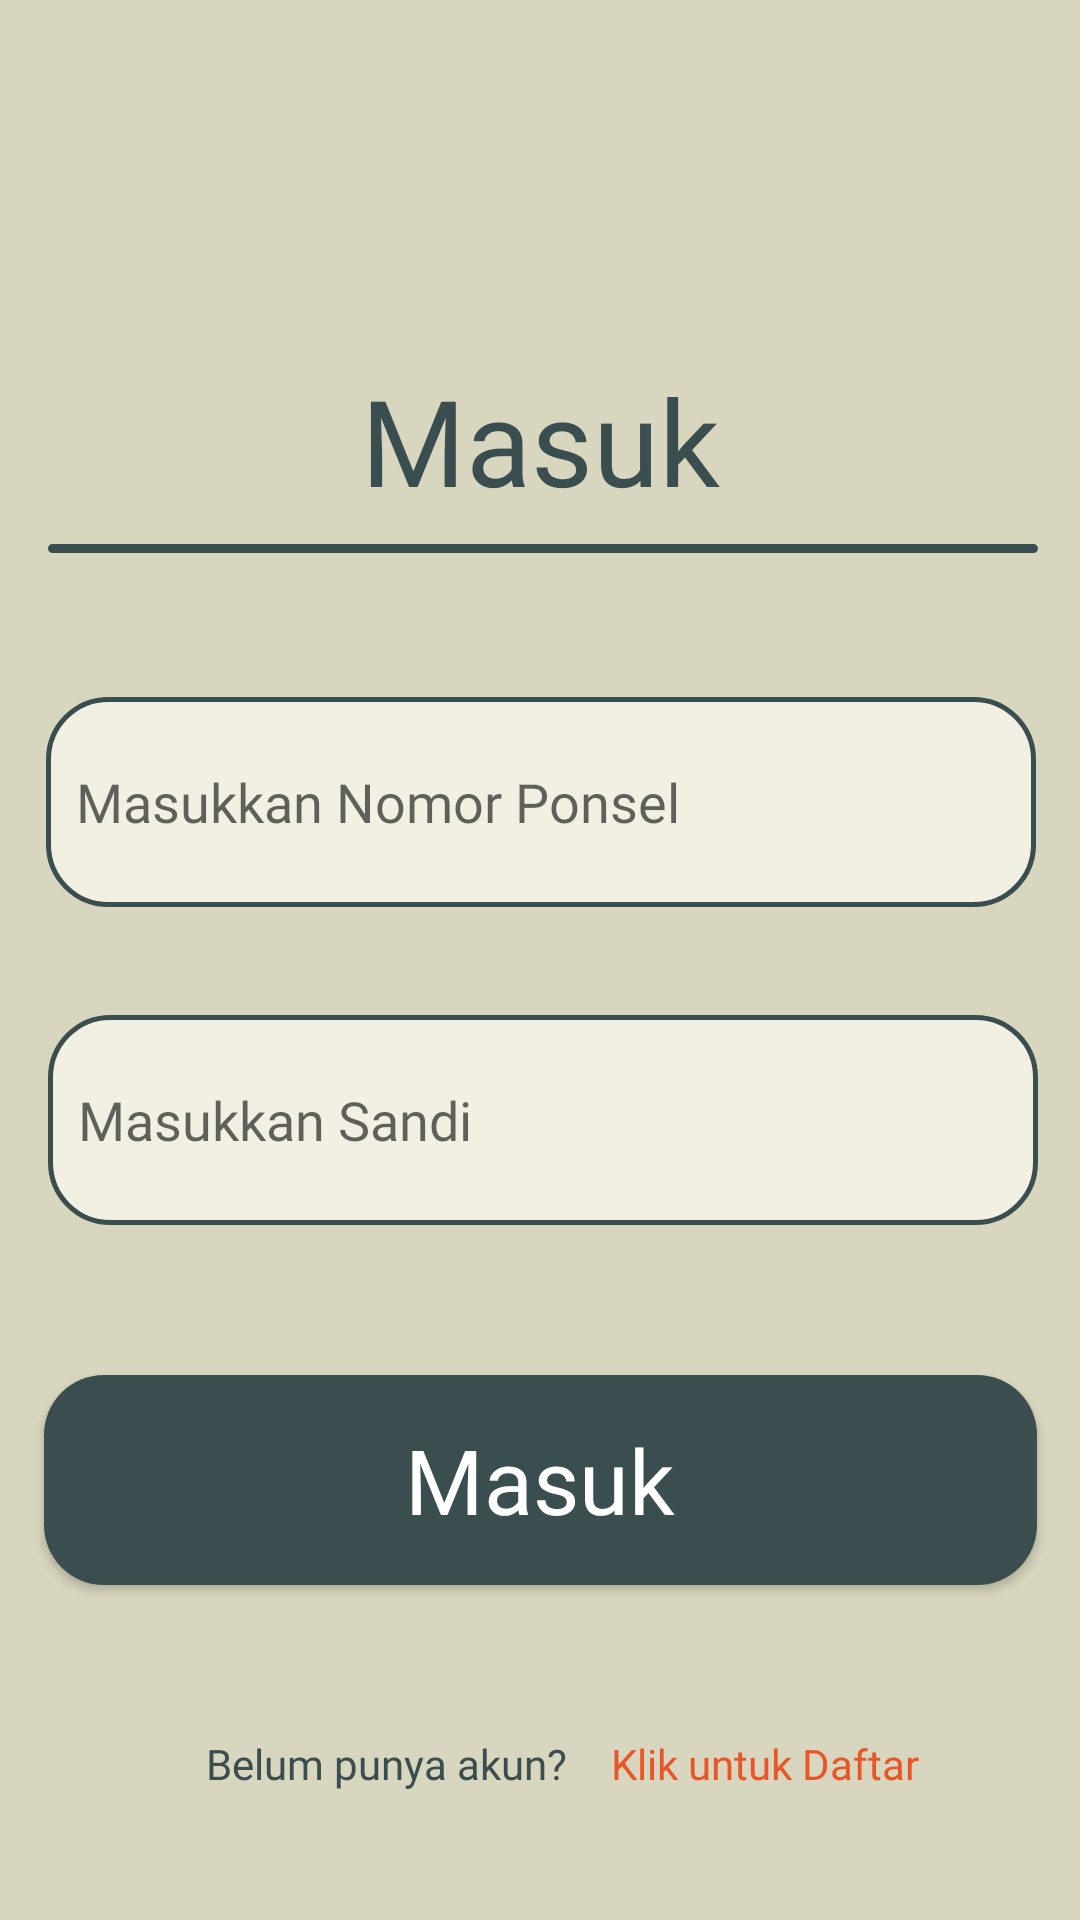

Layout XML and referenced resources for this Android screen:
<!-- AndroidManifest.xml: application theme Theme.YuLen -->
<!-- res/layout/login.xml -->
<?xml version="1.0" encoding="utf-8"?>
<androidx.constraintlayout.widget.ConstraintLayout xmlns:android="http://schemas.android.com/apk/res/android"
    xmlns:app="http://schemas.android.com/apk/res-auto"
    xmlns:tools="http://schemas.android.com/tools"
    android:layout_width="match_parent"
    android:layout_height="match_parent"
    android:background="@color/Krem"
    tools:context=".loginActivity"
 >

    <TextView
        android:id="@+id/textView"
        android:layout_width="wrap_content"
        android:layout_height="wrap_content"
        android:layout_marginTop="120dp"
        android:layout_marginBottom="8dp"
        android:fontFamily="@font/fredoka"
        android:text="@string/masuk"
        android:textColor="@color/Hijau"
        android:textSize="40sp"
        app:layout_constraintBottom_toTopOf="@+id/imageView"
        app:layout_constraintEnd_toEndOf="parent"
        app:layout_constraintStart_toStartOf="parent"
        app:layout_constraintTop_toTopOf="parent" />

    <androidx.constraintlayout.widget.Guideline
        android:id="@+id/guideline2"
        android:layout_width="wrap_content"
        android:layout_height="wrap_content"
        android:orientation="vertical"
        app:layout_constraintGuide_begin="2dp" />

    <ImageView
        android:id="@+id/imageView"
        android:layout_width="wrap_content"
        android:layout_height="wrap_content"
        android:layout_marginBottom="36dp"
        app:layout_constraintBottom_toTopOf="@+id/editTextPhone"
        app:layout_constraintEnd_toEndOf="parent"
        app:layout_constraintStart_toStartOf="@+id/guideline2"
        app:srcCompat="@drawable/hr" />

    <EditText
        android:id="@+id/editTextPhone"
        android:layout_width="wrap_content"
        android:layout_height="wrap_content"
        android:layout_marginTop="48dp"
        android:background="@drawable/form"
        android:ems="10"

        android:fontFamily="@font/fredoka"
        android:hint="@string/masukkan_nomor_ponsel"
        android:inputType="phone"
        android:paddingLeft="10dp"

        android:textColor="@color/Hijau"
        app:layout_constraintEnd_toEndOf="parent"
        app:layout_constraintHorizontal_bias="0.481"
        app:layout_constraintStart_toStartOf="@+id/guideline2"
        app:layout_constraintTop_toBottomOf="@+id/imageView" />

    <EditText
        android:id="@+id/editTextTextPassword"
        android:layout_width="wrap_content"
        android:layout_height="wrap_content"
        android:layout_marginTop="36dp"
        android:background="@drawable/form"

        android:ems="10"
        android:fontFamily="@font/fredoka"
        android:hint="@string/masukkan_sandi"
        android:inputType="textPassword"

        android:paddingLeft="10dp"
        android:textColor="@color/Hijau"
        app:layout_constraintEnd_toEndOf="parent"
        app:layout_constraintStart_toStartOf="@+id/guideline2"
        app:layout_constraintTop_toBottomOf="@+id/editTextPhone" />

    <Button
        android:id="@+id/masuk"
        android:layout_width="wrap_content"
        android:layout_height="wrap_content"
        android:layout_marginTop="50dp"
        android:background="@drawable/btn"
        android:fontFamily="@font/fredoka"
        android:text="@string/masuk"
        android:textAllCaps="false"
        android:textColor="@color/white"
        android:textSize="30dp"

        app:layout_constraintEnd_toEndOf="parent"
        app:layout_constraintStart_toStartOf="parent"
        app:layout_constraintTop_toBottomOf="@+id/editTextTextPassword" />

    <LinearLayout
        android:layout_width="wrap_content"
        android:layout_height="wrap_content"
        android:layout_marginTop="50dp"
        app:layout_constraintEnd_toEndOf="parent"
        app:layout_constraintStart_toStartOf="parent"
        app:layout_constraintTop_toBottomOf="@+id/masuk">

        <TextView
            android:id="@+id/textView3"
            android:layout_width="150dp"
            android:layout_height="wrap_content"

            android:fontFamily="@font/fredoka"
            android:text="Belum punya akun?"
            android:textAlignment="center"
            android:textColor="@color/Hijau"
            tools:layout_editor_absoluteX="64dp"
            tools:layout_editor_absoluteY="682dp" />

        <TextView
            android:id="@+id/klikDaftar"
            android:layout_width="wrap_content"
            android:layout_height="wrap_content"
            android:fontFamily="@font/fredoka"
            android:text="Klik untuk Daftar"
            android:textColor="@color/danger"
            tools:layout_editor_absoluteX="223dp"
            tools:layout_editor_absoluteY="682dp"
            android:focusable="true" />


    </LinearLayout>


</androidx.constraintlayout.widget.ConstraintLayout>
<!-- resources referenced by this layout -->
<resources>
  <color name="Hijau">#3A4E4F</color>
  <color name="Krem">#D8D6BE</color>
  <color name="danger">#E85628</color>
  <color name="white">#FFFFFFFF</color>
  <!-- drawable btn (drawable) -->
  <?xml version="1.0" encoding="utf-8"?>
  <shape xmlns:android="http://schemas.android.com/apk/res/android"
      android:shape="rectangle">
      <solid android:color="@color/Hijau"/>
      <corners android:radius="20dp"/>
  <size android:width="331dp" android:height="70dp"/>
  </shape>
  <!-- drawable form (drawable) -->
  <?xml version="1.0" encoding="utf-8"?>
  <shape xmlns:android="http://schemas.android.com/apk/res/android"
      android:shape="rectangle">
      <solid android:color="@color/Krem_muda"/>
      <corners android:radius="20dp"/>
      <size android:width="330dp" android:height="70dp"/>
      <stroke android:color="@color/Hijau" android:width="1.5dp"/>
  
  
  </shape>
  <!-- drawable hr (drawable) -->
  <?xml version="1.0" encoding="utf-8"?>
  <shape xmlns:android="http://schemas.android.com/apk/res/android"
      android:shape="rectangle">
      <solid android:color="@color/Hijau"/>
      <corners android:radius="20dp"/>
      <size android:width="330dp" android:height="3dp"/>
      <stroke android:color="@color/Hijau" android:width="1.5dp"/>
  
  
  </shape>
  <string name="masuk">Masuk</string>
  <string name="masukkan_nomor_ponsel">Masukkan Nomor Ponsel</string>
  <string name="masukkan_sandi">Masukkan Sandi</string>
  <style name="Theme.YuLen" parent="Theme.AppCompat.DayNight.NoActionBar">
          
          <item name="colorPrimary">@color/purple_500</item>
          <item name="colorPrimaryVariant">@color/purple_700</item>
          <item name="colorOnPrimary">@color/white</item>
          
          <item name="colorSecondary">@color/teal_200</item>
          <item name="colorSecondaryVariant">@color/teal_700</item>
          <item name="colorOnSecondary">@color/black</item>
          
          <item name="android:statusBarColor">?attr/colorPrimaryVariant</item>
          
      </style>
  <color name="Krem_muda">#F1F0E3</color>
  <color name="purple_500">#FF6200EE</color>
  <color name="purple_700">#FF3700B3</color>
  <color name="teal_200">#FF03DAC5</color>
  <color name="teal_700">#FF018786</color>
  <color name="black">#FF000000</color>
</resources>
